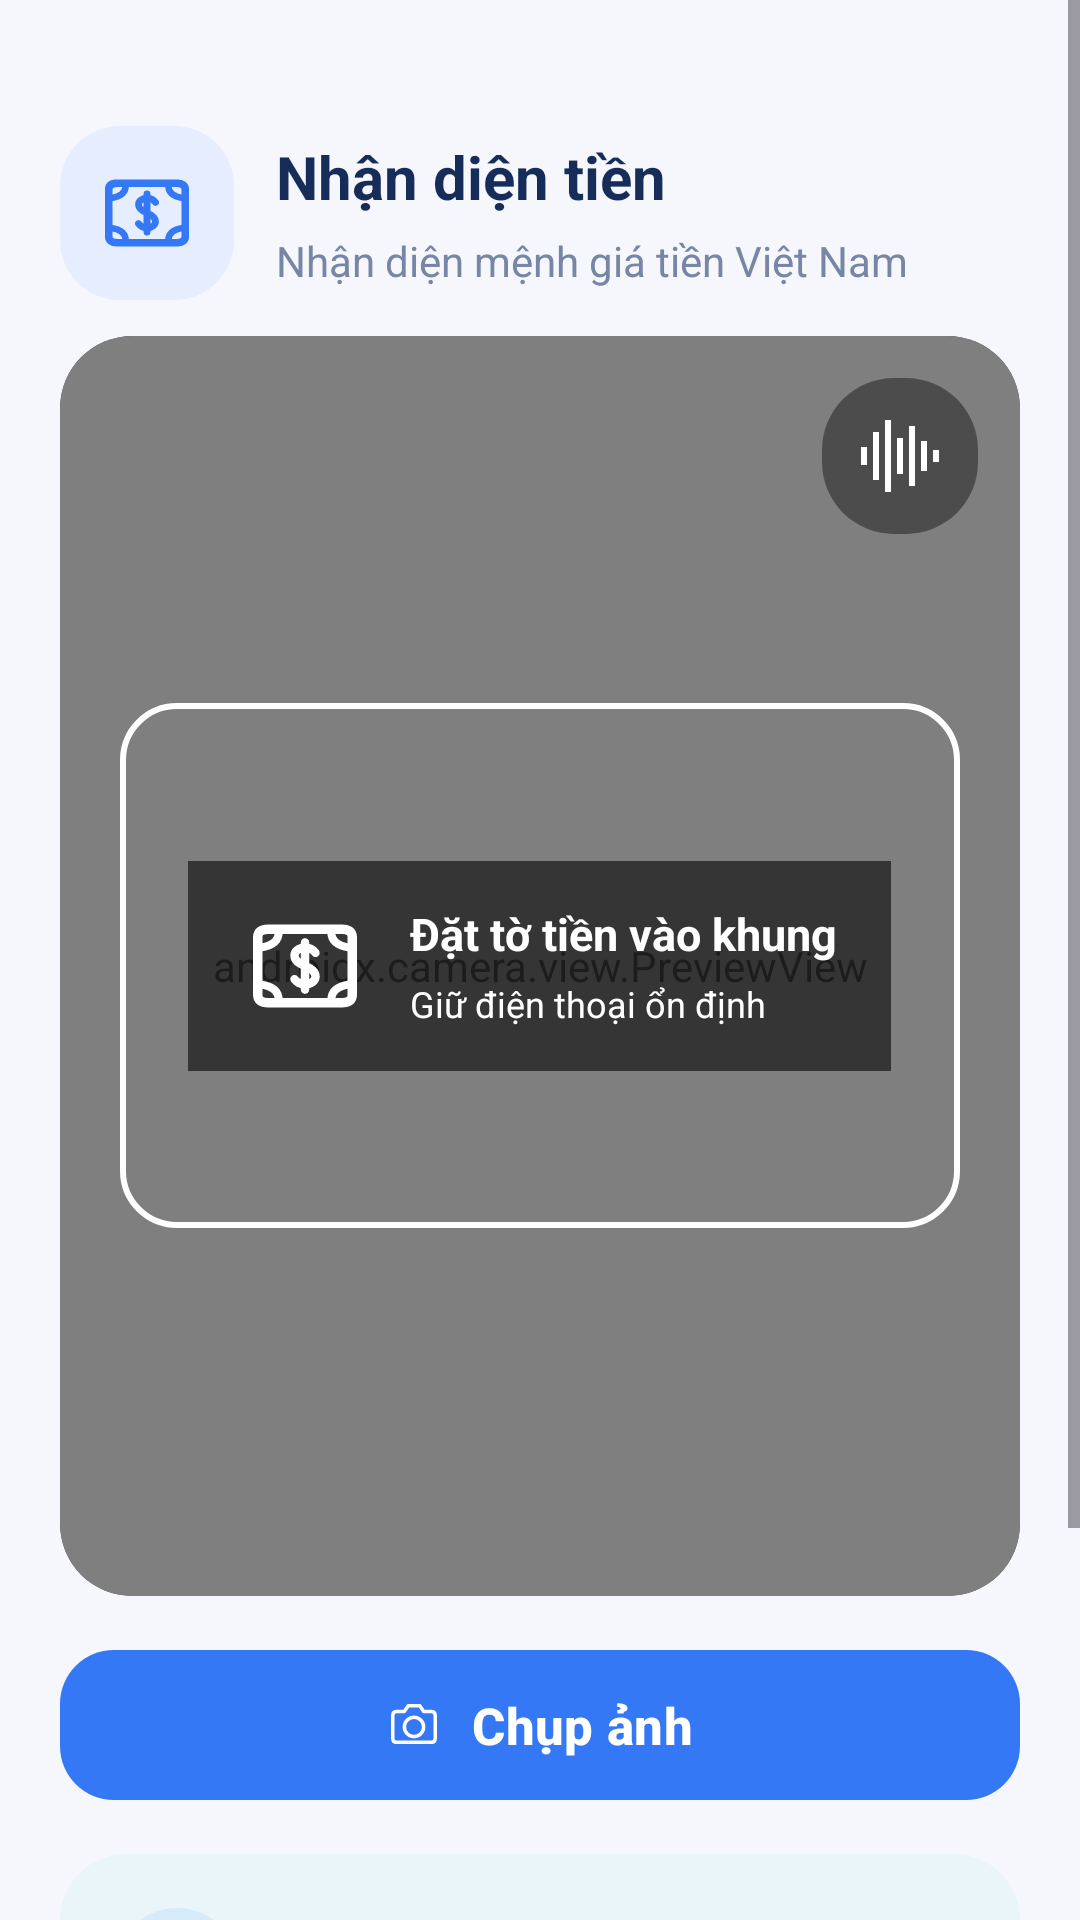

Here is an Android app screen rendered from its layout file. Give the layout XML and the strings, colors and styles it references.
<!-- AndroidManifest.xml: application theme Theme.EyeConnect -->
<!-- res/layout/fragment_money_recognition.xml -->
<?xml version="1.0" encoding="utf-8"?>
<ScrollView xmlns:android="http://schemas.android.com/apk/res/android"
    xmlns:app="http://schemas.android.com/apk/res-auto"
    android:layout_width="match_parent"
    android:layout_height="match_parent"
    android:background="#F5F7FC"
    android:clipToPadding="false"
    android:fillViewport="true">

    <LinearLayout
        android:layout_width="match_parent"
        android:layout_height="wrap_content"
        android:layout_marginTop="22dp"
        android:orientation="vertical"
        android:padding="20dp">

        <LinearLayout
            android:layout_width="match_parent"
            android:layout_height="wrap_content"
            android:gravity="center_vertical"
            android:orientation="horizontal">

            <FrameLayout
                android:layout_width="58dp"
                android:layout_height="58dp"
                android:background="@drawable/bg_money_icon">

                <ImageView
                    android:layout_width="34dp"
                    android:layout_height="34dp"
                    android:layout_gravity="center"
                    android:contentDescription="Biểu tượng nhận diện tiền"
                    android:src="@drawable/ic_nav_money"
                    app:tint="#3478F6" />
            </FrameLayout>

            <LinearLayout
                android:layout_width="0dp"
                android:layout_height="wrap_content"
                android:layout_marginStart="14dp"
                android:layout_weight="1"
                android:orientation="vertical">

                <TextView
                    android:layout_width="match_parent"
                    android:layout_height="wrap_content"
                    android:text="Nhận diện tiền"
                    android:textColor="#172D59"
                    android:textSize="20sp"
                    android:textStyle="bold" />

                <TextView
                    android:layout_width="match_parent"
                    android:layout_height="wrap_content"
                    android:layout_marginTop="5dp"
                    android:text="Nhận diện mệnh giá tiền Việt Nam"
                    android:textColor="#7886A5"
                    android:textSize="14sp" />
            </LinearLayout>
        </LinearLayout>

        <FrameLayout
            android:id="@+id/moneyCameraContainer"
            android:layout_width="match_parent"
            android:layout_height="420dp"
            android:layout_marginTop="12dp"
            android:background="@drawable/bg_money_camera"
            android:clipToOutline="true">

            <androidx.camera.view.PreviewView
                android:id="@+id/moneyPreviewView"
                android:layout_width="match_parent"
                android:layout_height="match_parent"
                app:scaleType="fillCenter" />

            <ImageButton
                android:id="@+id/ivMoneySpeaker"
                android:layout_width="52dp"
                android:layout_height="52dp"
                android:layout_gravity="top|end"
                android:layout_margin="14dp"
                android:background="@drawable/bg_money_speaker"
                android:clickable="true"
                android:contentDescription="Tắt đọc kết quả bằng giọng nói"
                android:focusable="true"
                android:padding="13dp"
                android:src="@drawable/ic_siri_wave"
                android:stateListAnimator="@null"
                app:tint="#FFFFFF" />

            <View
                android:layout_width="280dp"
                android:layout_height="175dp"
                android:layout_gravity="center"
                android:background="@drawable/bg_money_scan_frame" />

            <LinearLayout
                android:layout_width="wrap_content"
                android:layout_height="wrap_content"
                android:layout_gravity="center"
                android:background="#CC242424"
                android:gravity="center_vertical"
                android:orientation="horizontal"
                android:paddingHorizontal="18dp"
                android:paddingVertical="14dp">

                <ImageView
                    android:layout_width="42dp"
                    android:layout_height="42dp"
                    android:layout_marginEnd="14dp"
                    android:contentDescription="Hình minh họa tờ tiền"
                    android:src="@drawable/ic_nav_money"
                    app:tint="#FFFFFF" />

                <LinearLayout
                    android:layout_width="wrap_content"
                    android:layout_height="wrap_content"
                    android:orientation="vertical">

                    <TextView
                        android:layout_width="wrap_content"
                        android:layout_height="wrap_content"
                        android:text="Đặt tờ tiền vào khung"
                        android:textColor="#FFFFFF"
                        android:textSize="15sp"
                        android:textStyle="bold" />

                    <TextView
                        android:layout_width="wrap_content"
                        android:layout_height="wrap_content"
                        android:layout_marginTop="5dp"
                        android:text="Giữ điện thoại ổn định"
                        android:textColor="#FFFFFF"
                        android:textSize="12sp" />
                </LinearLayout>
            </LinearLayout>

        </FrameLayout>

        <com.google.android.material.button.MaterialButton
            android:id="@+id/btnCaptureMoney"
            android:layout_width="match_parent"
            android:layout_height="58dp"
            android:layout_marginTop="14dp"
            android:contentDescription="Chụp ảnh tờ tiền"
            android:text="Chụp ảnh"
            android:textAllCaps="false"
            android:textColor="#FFFFFF"
            android:textSize="17sp"
            android:textStyle="bold"
            app:backgroundTint="#3478F6"
            app:cornerRadius="18dp"
            app:icon="@drawable/ic_nav_ai"
            app:iconGravity="textStart"
            app:iconPadding="10dp"
            app:iconTint="#FFFFFF" />

        <LinearLayout
            android:layout_width="match_parent"
            android:layout_height="wrap_content"
            android:layout_marginTop="14dp"
            android:background="@drawable/bg_money_tips"
            android:orientation="vertical"
            android:padding="18dp">

            <LinearLayout
                android:layout_width="match_parent"
                android:layout_height="wrap_content"
                android:gravity="center_vertical"
                android:orientation="horizontal">

                <TextView
                    android:layout_width="42dp"
                    android:layout_height="42dp"
                    android:background="@drawable/bg_money_tip_icon"
                    android:gravity="center"
                    android:text="✦"
                    android:textColor="#3478F6"
                    android:textSize="27sp" />

                <TextView
                    android:layout_width="wrap_content"
                    android:layout_height="wrap_content"
                    android:layout_marginStart="12dp"
                    android:text="Mẹo nhận diện"
                    android:textColor="#3478F6"
                    android:textSize="16sp"
                    android:textStyle="bold" />
            </LinearLayout>

            <TextView
                android:layout_width="match_parent"
                android:layout_height="wrap_content"
                android:layout_marginTop="14dp"
                android:text="✓   Chọn nơi có đủ ánh sáng"
                android:textColor="#344563"
                android:textSize="13sp" />

            <TextView
                android:layout_width="match_parent"
                android:layout_height="wrap_content"
                android:layout_marginTop="10dp"
                android:text="✓   Đặt tờ tiền phẳng"
                android:textColor="#344563"
                android:textSize="13sp" />

            <TextView
                android:layout_width="match_parent"
                android:layout_height="wrap_content"
                android:layout_marginTop="10dp"
                android:text="✓   Đưa toàn bộ tờ tiền vào khung"
                android:textColor="#344563"
                android:textSize="13sp" />
        </LinearLayout>

    </LinearLayout>
</ScrollView>
<!-- resources referenced by this layout -->
<resources>
  <!-- drawable bg_money_camera (drawable) -->
  <shape xmlns:android="http://schemas.android.com/apk/res/android">
      <solid android:color="#242832" />
      <corners android:radius="24dp" />
  </shape>
  <!-- drawable bg_money_icon (drawable) -->
  <shape xmlns:android="http://schemas.android.com/apk/res/android">
      <solid android:color="#E5EDFF" />
      <corners android:radius="20dp" />
  </shape>
  <!-- drawable bg_money_scan_frame (drawable) -->
  <shape xmlns:android="http://schemas.android.com/apk/res/android">
      <solid android:color="@android:color/transparent" />
      <stroke
          android:width="2dp"
          android:color="#FFFFFF" />
      <corners android:radius="18dp" />
  </shape>
  <!-- drawable bg_money_speaker (drawable) -->
  <shape xmlns:android="http://schemas.android.com/apk/res/android">
      <solid android:color="#66000000" />
      <corners android:radius="24dp" />
  </shape>
  <!-- drawable bg_money_tip_icon (drawable) -->
  <shape xmlns:android="http://schemas.android.com/apk/res/android">
      <solid android:color="#D5EBFA" />
      <corners android:radius="21dp" />
  </shape>
  <!-- drawable bg_money_tips (drawable) -->
  <shape xmlns:android="http://schemas.android.com/apk/res/android">
      <solid android:color="#EAF5FA" />
      <corners android:radius="22dp" />
  </shape>
  <!-- drawable ic_nav_ai (drawable) -->
  <vector xmlns:android="http://schemas.android.com/apk/res/android"
      android:width="28dp"
      android:height="28dp"
      android:viewportWidth="28"
      android:viewportHeight="28">
      <path
          android:fillColor="@android:color/transparent"
          android:pathData="M3,9 Q3,7 5,7 H9 L11,4 H17 L19,7 H23 Q25,7 25,9 V21 Q25,23 23,23 H5 Q3,23 3,21 Z"
          android:strokeWidth="1.8"
          android:strokeColor="#555555"
          android:strokeLineCap="round"
          android:strokeLineJoin="round" />
      <path
          android:fillColor="@android:color/transparent"
          android:pathData="M19,15 A5,5 0,1 1,9 15 A5,5 0,1 1,19 15 Z"
          android:strokeWidth="1.8"
          android:strokeColor="#555555" />
  </vector>
  <!-- drawable ic_siri_wave (drawable) -->
  <vector xmlns:android="http://schemas.android.com/apk/res/android"
      android:width="32dp"
      android:height="32dp"
      android:viewportWidth="32"
      android:viewportHeight="32">
  
      <path
          android:fillColor="#087F8C"
          android:pathData="M3,13 L5,13 L5,19 L3,19 Z
              M7,8 L9,8 L9,24 L7,24 Z
              M11,4 L13,4 L13,28 L11,28 Z
              M15,10 L17,10 L17,22 L15,22 Z
              M19,6 L21,6 L21,26 L19,26 Z
              M23,11 L25,11 L25,21 L23,21 Z
              M27,14 L29,14 L29,18 L27,18 Z" />
  
  </vector>
  <style name="Theme.EyeConnect" parent="Theme.Material3.DayNight.NoActionBar">
          <item name="colorPrimary">#0A59C9</item>
          <item name="android:statusBarColor">?attr/colorPrimary</item>
      </style>
</resources>
